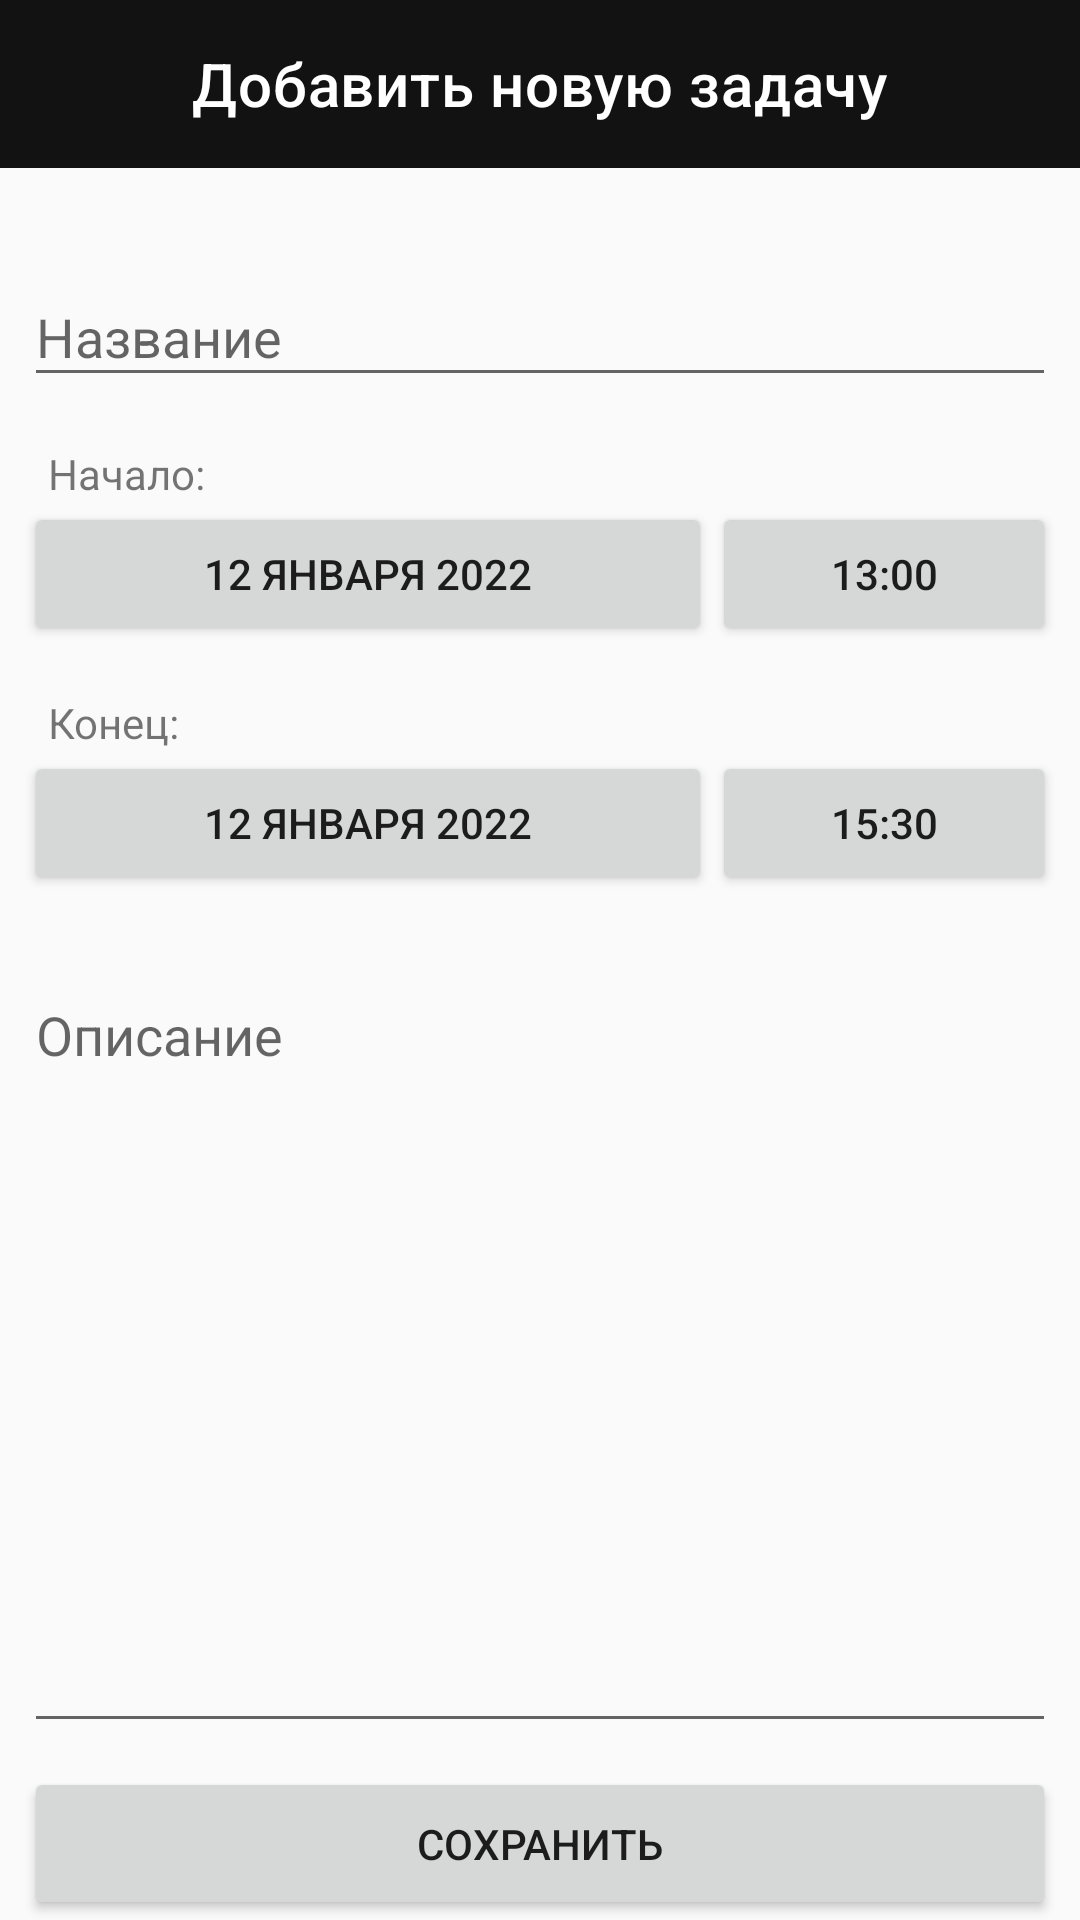

Here is an Android app screen rendered from its layout file. Give the layout XML and the strings, colors and styles it references.
<!-- AndroidManifest.xml: application theme Theme.AppCompat.DayNight.NoActionBar -->
<!-- res/layout/activity_add.xml -->
<?xml version="1.0" encoding="utf-8"?>
<LinearLayout
    xmlns:android="http://schemas.android.com/apk/res/android"
    xmlns:app="http://schemas.android.com/apk/res-auto"
    xmlns:tools="http://schemas.android.com/tools"
    android:layout_width="match_parent"
    android:layout_height="match_parent"
    tools:context=".presentation.AddActivity"
    android:orientation="vertical"
    >

    <com.google.android.material.appbar.AppBarLayout
        android:id="@+id/main.appbar"
        android:layout_width="match_parent"
        android:layout_height="wrap_content"
        android:theme="@style/Theme.SimbirTaskManager"
        android:fitsSystemWindows="true"
        >
        <LinearLayout
            android:layout_width="match_parent"
            android:layout_height="match_parent"
            android:gravity="center_vertical"
            android:orientation="horizontal">
            <ImageView
                android:id="@+id/iv_back"
                android:layout_width="wrap_content"
                android:layout_height="wrap_content"
                android:src="@drawable/ic_arrow_back"
                android:layout_marginHorizontal="24dp"
                />
            <androidx.appcompat.widget.Toolbar
                android:id="@+id/toolbar_title"
                android:layout_width="0dp"
                android:layout_weight="1"
                android:layout_height="wrap_content"
                app:title="Добавить новую задачу"/>
            <ImageView
                android:id="@+id/iv_delete"
                android:layout_width="wrap_content"
                android:layout_height="wrap_content"
                android:src="@drawable/ic_delete"
                android:layout_marginHorizontal="24dp"
                android:visibility="gone"
                />
        </LinearLayout>

    </com.google.android.material.appbar.AppBarLayout>

    <com.google.android.material.textfield.TextInputLayout
        android:id="@+id/tf_name"
        android:layout_width="match_parent"
        android:layout_height="wrap_content"
        android:hint="Название"

        android:layout_marginTop="24dp"
        android:layout_marginBottom="8dp"
        android:layout_marginHorizontal="8dp"
        >
        <com.google.android.material.textfield.TextInputEditText
            android:layout_width="match_parent"
            android:layout_height="wrap_content"
            />
    </com.google.android.material.textfield.TextInputLayout>

    <TextView
        android:layout_width="match_parent"
        android:layout_height="wrap_content"
        android:text="Начало:"

        android:layout_marginTop="8dp"
        android:layout_marginHorizontal="8dp"
        android:paddingHorizontal="8dp"
        />

    <LinearLayout
        android:layout_width="match_parent"
        android:layout_height="wrap_content"
        android:orientation="horizontal"
        >
        <Button
            android:id="@+id/btn_start_date"
            android:layout_width="0dp"
            android:layout_weight="2"
            android:layout_height="wrap_content"

            android:layout_marginBottom="8dp"
            android:layout_marginStart="8dp"

            android:text="12 января 2022"
            />
        <Button
            android:id="@+id/btn_start_time"
            android:layout_width="0dp"
            android:layout_weight="1"
            android:layout_height="wrap_content"

            android:layout_marginBottom="8dp"
            android:layout_marginEnd="8dp"

            android:text="13:00"
            />
    </LinearLayout>
    <TextView
        android:layout_width="match_parent"
        android:layout_height="wrap_content"
        android:text="Конец:"

        android:layout_marginTop="8dp"
        android:layout_marginHorizontal="8dp"
        android:paddingHorizontal="8dp"
        />

    <LinearLayout
        android:layout_width="match_parent"
        android:layout_height="wrap_content"
        android:orientation="horizontal"
        >
        <Button
            android:id="@+id/btn_finish_date"
            android:layout_width="0dp"
            android:layout_height="wrap_content"
            android:layout_weight="2"
            android:layout_marginBottom="8dp"
            android:layout_marginStart="8dp"

            android:text="12 января 2022"
            />
        <Button
            android:id="@+id/btn_finish_time"
            android:layout_width="0dp"
            android:layout_height="wrap_content"
            android:layout_weight="1"
            android:layout_marginBottom="8dp"
            android:layout_marginEnd="8dp"

            android:text="15:30"
            />
    </LinearLayout>

    <com.google.android.material.textfield.TextInputLayout
        android:id="@+id/tf_descript"
        android:layout_width="match_parent"
        android:layout_height="0dp"
        android:layout_weight="1"
        android:hint="Описание"

        android:layout_marginVertical="8dp"
        android:layout_marginHorizontal="8dp"
        >
        <com.google.android.material.textfield.TextInputEditText
            android:layout_width="match_parent"
            android:layout_height="match_parent"
            android:inputType="textMultiLine"
            android:gravity="start"
            />
    </com.google.android.material.textfield.TextInputLayout>

    <Button
        android:id="@+id/btn_save"
        android:layout_width="match_parent"
        android:layout_height="wrap_content"
        android:text="Сохранить"

        android:layout_marginHorizontal="8dp"
        android:paddingVertical="16dp"
        />
</LinearLayout>
<!-- resources referenced by this layout -->
<resources>
  <style name="Theme.SimbirTaskManager" parent="Theme.MaterialComponents.NoActionBar">
          
          <item name="colorPrimary">@color/purple_500</item>
          <item name="colorPrimaryVariant">@color/purple_700</item>
          <item name="colorOnPrimary">@color/white</item>
          
          <item name="colorSecondary">#FFC107</item>
          <item name="colorSecondaryVariant">@color/teal_700</item>
          <item name="colorOnSecondary">@color/black</item>
          
          <item name="android:statusBarColor" tools:targetApi="l">?attr/colorPrimaryVariant</item>
          
      </style>
  <color name="purple_500">#FF6200EE</color>
  <color name="purple_700">#FF3700B3</color>
  <color name="white">#FFFFFFFF</color>
  <color name="teal_700">#FF018786</color>
  <color name="black">#FF000000</color>
</resources>
